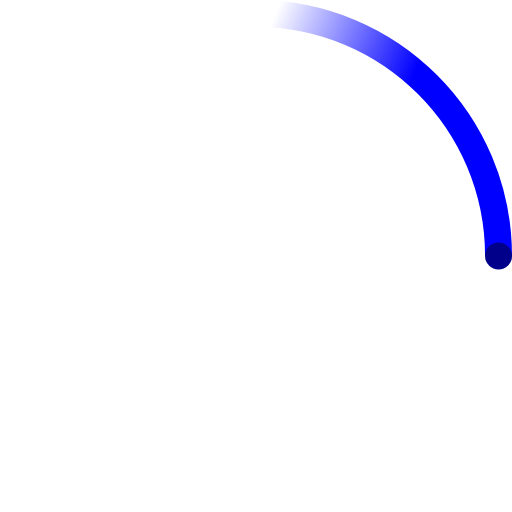
t = 0.00 s
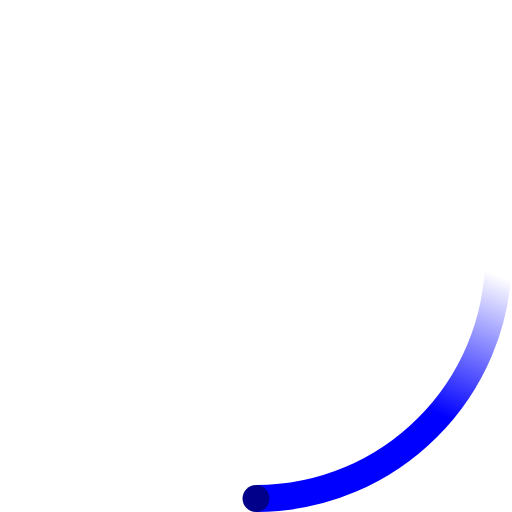
t = 0.23 s
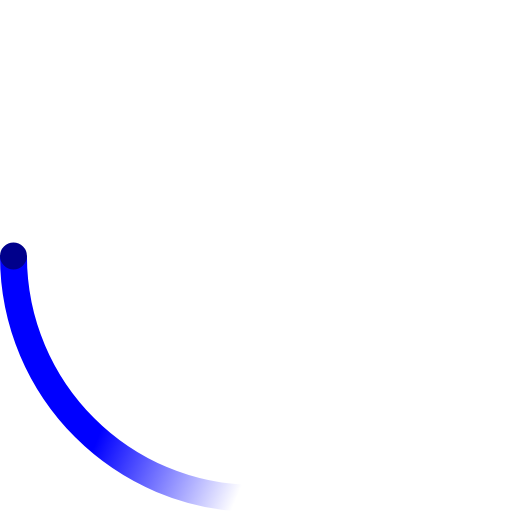
t = 0.45 s
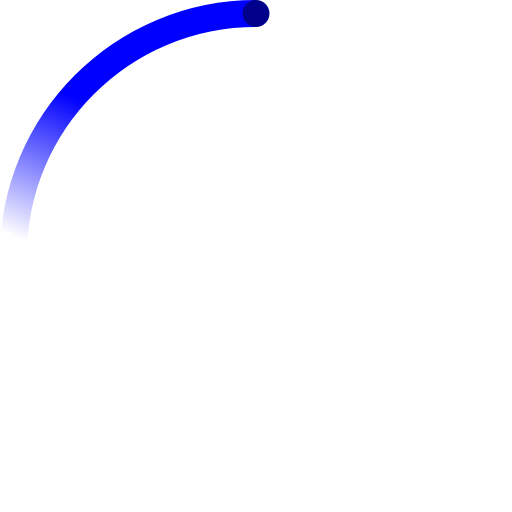
t = 0.68 s

The animated SVG that drew these frames (rendered in a browser with its animation timeline set to each time). Animation: 2 SMIL elements (animateTransform=2); one cycle of 0.90 s, repeats indefinitely.

<svg width="38" height="38" viewBox="0 0 38 38" xmlns="http://www.w3.org/2000/svg">
  <defs>
    <linearGradient x1="8.042%" y1="0%" x2="65.682%" y2="23.865%" id="a">
      <stop stop-color="blue" stop-opacity="0" offset="0%"/>
      <stop stop-color="blue" stop-opacity=".631" offset="63.146%"/>
      <stop stop-color="blue" offset="100%"/>
    </linearGradient>
  </defs>
  <g fill="#ffffff00" fill-rule="evenodd">
    <g transform="translate(1 1)">
      <path d="M36 18c0-9.94-8.06-18-18-18" id="Oval-2" stroke="url(#a)" stroke-width="2">
        <animateTransform attributeName="transform" type="rotate" from="0 18 18" to="360 18 18" dur="0.9s" repeatCount="indefinite"/>
      </path>
      <circle fill="darkblue" cx="36" cy="18" r="1">
        <animateTransform attributeName="transform" type="rotate" from="0 18 18" to="360 18 18" dur="0.9s" repeatCount="indefinite"/>
      </circle>
    </g>
  </g>
</svg>
